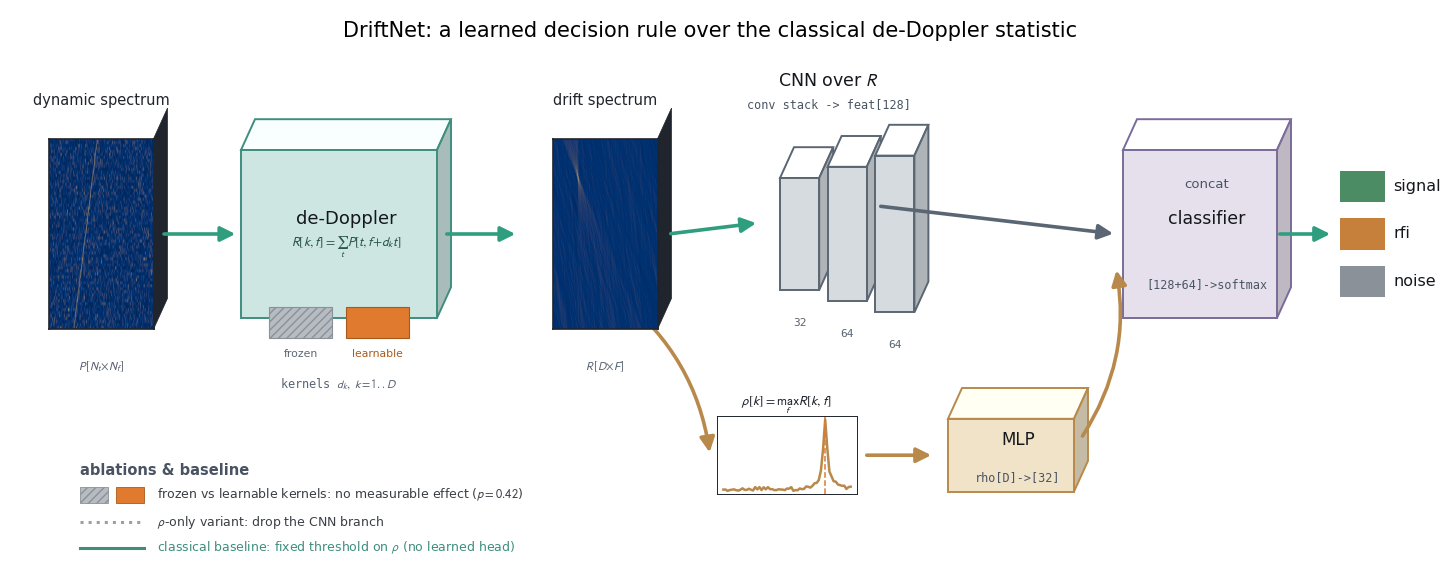
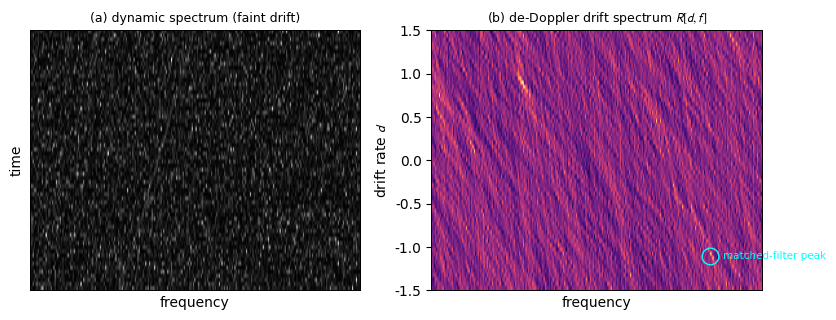

These figures' Python source, in order:
#!/usr/bin/env python3
"""Generate the paper's schematic artifacts: (1) the DriftNet architecture diagram with the ablation
branches marked, and (2) a concept figure showing a drifting line concentrating into a peak in the
de-Doppler drift spectrum. Pure matplotlib, no external tools."""
import numpy as np
import matplotlib
matplotlib.use("Agg")
import matplotlib.pyplot as plt
from matplotlib.patches import FancyBboxPatch, FancyArrowPatch, Rectangle, Polygon
import matplotlib.colors as mcolors
import os
os.makedirs("tex/figs", exist_ok=True)

plt.rcParams.update({                                    # embed real fonts (no Type-3), muted look
    "font.family": "sans-serif", "font.sans-serif": ["Helvetica", "Arial", "DejaVu Sans"],
    "mathtext.fontset": "stixsans", "axes.linewidth": 0.7,
    "pdf.fonttype": 42, "ps.fonttype": 42, "savefig.dpi": 300,
})
# one desaturated hue per block TYPE; orange reserved ONLY for the trainable-ablation dimension
PAL = {"input": ("#dce6f0", "#5b7ca6"), "transform": ("#cde6e1", "#3e8e7e"),
       "cnn": ("#d6dbe0", "#5a6673"), "mlp": ("#f0e3c8", "#b8894b"),
       "fuse": ("#e6e0ec", "#7a6b99")}
LEARN = "#e07a2f"; FROZEN = "#b7bcc2"; MAIN = "#3a3f45"; OPT = "#9aa0a6"
CHIP = {"signal": "#4c8c64", "rfi": "#c6803b", "noise": "#8a9199"}


def box(ax, xy, w, h, text, fc="#eaf1fb", ec="#2c3e50", fs=8.5):
    ax.add_patch(FancyBboxPatch(xy, w, h, boxstyle="round,pad=0.02,rounding_size=0.03",
                                linewidth=1.2, facecolor=fc, edgecolor=ec))
    ax.text(xy[0] + w / 2, xy[1] + h / 2, text, ha="center", va="center", fontsize=fs)


def arrow(ax, a, b, ec="#2c3e50"):
    ax.add_patch(FancyArrowPatch(a, b, arrowstyle="-|>", mutation_scale=12, lw=1.2, color=ec))


def _thumbs():
    """Real arrays for the inline thumbnails: a strong drifting line so R shows a FOCUSED blob."""
    rng = np.random.default_rng(1); T, F = 64, 256
    P = rng.chisquare(2, (T, F)) * 3.0
    d_true = 0.9
    for t in range(T):
        f = 60 + int(round(d_true * t)); P[t, f:f + 2] += 26        # strong line -> clean concentration
    drifts = np.linspace(-1.5, 1.5, 61); R = np.zeros((len(drifts), F))
    Pd = P - np.median(P, axis=0, keepdims=True)
    for k, d in enumerate(drifts):
        for t in range(T): R[k] += np.roll(Pd[t], -int(round(d * t)))
    return P, R, drifts, R.max(axis=1)


def _shade(c, f):
    r, g, b = mcolors.to_rgb(c)
    return tuple(min(1, max(0, v * f + (0.06 if f > 1 else 0))) for v in (r, g, b))


def architecture():
    # DRAFTS-style 2.5D pipeline: real data as tilted image planes, network layers as isometric 3D
    # slabs, a single green flow arrow left-to-right, tensor dims at each base. The rho/MLP readout is a
    # lower parallel track that merges into the classifier. Vector PDF + PNG.
    P, R, drifts, rho = _thumbs()
    fig = plt.figure(figsize=(14.0, 5.6))
    bg = fig.add_axes([0, 0, 1, 1]); bg.set_xlim(0, 1); bg.set_ylim(0, 1); bg.axis("off")
    FLOW = "#2f9e7f"; YC = 0.60                          # green flow color; main-stream centerline
    DX, DY = 0.010, 0.055                               # isometric depth (x,y), tuned to the 14x5.6 aspect

    def iso(x, y, w, h, fc, ec, lw=1.4, z=3):           # a 3D slab: front + top + right faces
        bg.add_patch(Polygon([(x, y + h), (x + w, y + h), (x + w + DX, y + h + DY), (x + DX, y + h + DY)],
                             closed=True, facecolor=_shade(fc, 1.14), edgecolor=ec, lw=lw, zorder=z))
        bg.add_patch(Polygon([(x + w, y), (x + w + DX, y + DY), (x + w + DX, y + h + DY), (x + w, y + h)],
                             closed=True, facecolor=_shade(fc, 0.82), edgecolor=ec, lw=lw, zorder=z))
        bg.add_patch(Rectangle((x, y), w, h, facecolor=fc, edgecolor=ec, lw=lw, zorder=z + 1))

    def block(cx, w, h, key, title, sub="", dims="", y=YC, tfs=13):
        fc, ec = PAL[key]; x = cx - w / 2; yb = y - h / 2
        iso(x, yb, w, h, fc, ec)
        bg.text(cx + DX / 2, y + DY / 2, title, ha="center", va="center", fontsize=tfs, color="#14171c", zorder=6)
        if sub: bg.text(cx + DX / 2, y - h * 0.30, sub, ha="center", va="center", fontsize=8.5,
                        color="#4a5563", family="monospace", zorder=6)
        if dims: bg.text(cx, yb - 0.055, dims, ha="center", va="top", fontsize=8.5, color="#586472",
                         family="monospace", zorder=6)

    def plane(cx, w, h, data, title, dims, y=YC):        # tilted image "data plane" with a depth face
        x = cx - w / 2; yb = y - h / 2
        bg.add_patch(Polygon([(x + w, yb), (x + w + DX, yb + DY), (x + w + DX, yb + h + DY), (x + w, yb + h)],
                             closed=True, facecolor="#20242c", edgecolor="#20242c", lw=0.5, zorder=2))
        ax = fig.add_axes([x, yb, w, h]); ax.imshow(data, aspect="auto", cmap="cividis", origin="lower")
        ax.set_xticks([]); ax.set_yticks([])
        for s in ax.spines.values(): s.set_edgecolor("#20242c"); s.set_linewidth(1.2)
        bg.text(cx, y + h / 2 + 0.055, title, ha="center", va="bottom", fontsize=10.5, color="#20242c", zorder=6)
        bg.text(cx, yb - 0.055, dims, ha="center", va="top", fontsize=8.5, color="#586472",
                family="monospace", zorder=6)

    def flow(x0, x1, y0=YC, y1=YC, ec=FLOW, lw=2.6, rad=None, dashed=False):
        cs = dict(connectionstyle=f"arc3,rad={rad}") if rad is not None else {}
        bg.add_patch(FancyArrowPatch((x0, y0), (x1, y1), arrowstyle="-|>", mutation_scale=22, lw=lw,
                                     color=ec, linestyle=(":" if dashed else "-"), zorder=5, **cs))

    # ---- main stream, left to right ----
    plane(0.065, 0.075, 0.34, P, "dynamic spectrum", r"$P\,[N_t\!\times\!N_f]$")
    flow(0.108, 0.163)
    # de-Doppler transform slab, with the frozen|learnable kernel bank shown as two thin sub-slabs on top
    block(0.235, 0.14, 0.30, "transform", "de-Doppler", "", tfs=13)
    bg.text(0.235 + DX / 2, YC + DY / 2 - 0.052, r"$R[k,f]=\sum_t P[t, f{+}d_k t]$", ha="center",
            va="center", fontsize=9.5, color="#2b564c", zorder=6)
    bg.add_patch(Rectangle((0.185, YC - 0.185), 0.045, 0.055, facecolor=FROZEN, edgecolor="#8a9199",
                           hatch="////", lw=0.8, zorder=6))
    bg.add_patch(Rectangle((0.24, YC - 0.185), 0.045, 0.055, facecolor=LEARN, edgecolor="#a85a1e", lw=0.8, zorder=6))
    bg.text(0.2075, YC - 0.205, "frozen", ha="center", va="top", fontsize=7.8, color="#5a6673", zorder=6)
    bg.text(0.2625, YC - 0.205, "learnable", ha="center", va="top", fontsize=7.8, color="#a85a1e", zorder=6)
    bg.text(0.235, YC - 0.255, r"kernels $d_k,\ k{=}1..D$", ha="center", va="top", fontsize=8.5,
            color="#586472", family="monospace", zorder=6)
    flow(0.31, 0.363)
    plane(0.425, 0.075, 0.34, R, "drift spectrum", r"$R\,[D\!\times\!F]$")

    # ---- fork: CNN main (up), rho->MLP lower track ----
    flow(0.47, 0.535, y1=YC + 0.02)
    # CNN as a stack of isometric conv slabs (16->32->64), DRAFTS-style
    conv_x, conv_w, gaps = 0.55, 0.028, 0.006
    for i, (hh, lab) in enumerate([(0.20, "32"), (0.24, "64"), (0.28, "64")]):
        cx = conv_x + i * (conv_w + gaps)
        iso(cx, YC - hh / 2, conv_w, hh, PAL["cnn"][0], PAL["cnn"][1])
        bg.text(cx + conv_w / 2, YC - hh / 2 - 0.05, lab, ha="center", va="top", fontsize=8, color="#586472",
                family="monospace", zorder=6)
    bg.text(0.585, YC + 0.265, "CNN over $R$", ha="center", fontsize=12.5, color="#14171c", zorder=6)
    bg.text(0.585, YC + 0.225, "conv stack -> feat[128]", ha="center", fontsize=8.5, color="#4a5563",
            family="monospace", zorder=6)
    # rho profile plane (lower) -> MLP slab
    axr = fig.add_axes([0.505, 0.135, 0.10, 0.14]); axr.plot(drifts, rho, color=PAL["mlp"][1], lw=1.8)
    axr.axvline(drifts[rho.argmax()], color=LEARN, lw=1.1, ls="--"); axr.set_xticks([]); axr.set_yticks([])
    for s in axr.spines.values(): s.set_edgecolor("#20242c")
    bg.text(0.555, 0.295, r"$\rho[k]=\max_f R[k,f]$", ha="center", fontsize=9.5, color="#20242c", zorder=6)
    flow(0.435, 0.50, y0=YC - 0.11, y1=0.205, ec=PAL["mlp"][1], rad=-0.2)
    flow(0.61, 0.66, y0=0.205, y1=0.205, ec=PAL["mlp"][1])
    block(0.715, 0.09, 0.13, "mlp", "MLP", "rho[D]->[32]", y=0.205, tfs=12)
    # ---- merge into classifier ----
    flow(0.62, 0.79, y0=YC + 0.05, y1=YC, ec=PAL["cnn"][1])
    flow(0.765, 0.79, y0=0.235, y1=YC - 0.06, ec=PAL["mlp"][1], rad=0.2)
    block(0.85, 0.11, 0.30, "fuse", "classifier", "[128+64]->softmax", tfs=12.5)
    bg.text(0.85 + DX / 2, YC + DY / 2 + 0.055, "concat", ha="center", fontsize=9.5, color="#4a5563", zorder=6)
    flow(0.905, 0.945)
    for i, c in enumerate(("signal", "rfi", "noise")):
        y = YC + 0.085 - i * 0.085
        bg.add_patch(Rectangle((0.95, y - 0.028), 0.032, 0.056, facecolor=CHIP[c], edgecolor="none", zorder=6))
        bg.text(0.988, y, c, ha="left", va="center", fontsize=11.5, color="#14171c", zorder=6)

    # ablation / baseline legend (bottom-left whitespace)
    lx, ly = 0.05, 0.14
    bg.text(lx, ly + 0.03, "ablations & baseline", fontsize=10.5, weight="bold", color="#4a5361")
    bg.add_patch(Rectangle((lx, ly - 0.02), 0.02, 0.028, facecolor=FROZEN, hatch="////", edgecolor="#8a9199", lw=0.6))
    bg.add_patch(Rectangle((lx + 0.026, ly - 0.02), 0.02, 0.028, facecolor=LEARN, edgecolor="#a85a1e", lw=0.6))
    bg.text(lx + 0.055, ly - 0.006, r"frozen vs learnable kernels: no measurable effect ($p{=}0.42$)",
            fontsize=9, va="center", color="#3a3f45")
    bg.plot([lx, lx + 0.046], [ly - 0.055, ly - 0.055], color=OPT, ls=":", lw=2.2)
    bg.text(lx + 0.055, ly - 0.055, r"$\rho$-only variant: drop the CNN branch", fontsize=9, va="center", color="#3a3f45")
    bg.plot([lx, lx + 0.046], [ly - 0.1, ly - 0.1], color=PAL["transform"][1], ls="-", lw=2.2)
    bg.text(lx + 0.055, ly - 0.1, r"classical baseline: fixed threshold on $\rho$ (no learned head)",
            fontsize=9, va="center", color=PAL["transform"][1])

    fig.suptitle("DriftNet: a learned decision rule over the classical de-Doppler statistic", fontsize=15, y=0.98)
    plt.savefig("tex/figs/architecture.png", dpi=200, bbox_inches="tight")
    plt.savefig("tex/figs/architecture.pdf", bbox_inches="tight"); plt.close()
    print("wrote architecture.png + .pdf")


def concept():
    rng = np.random.default_rng(0); T, F = 64, 256
    P = rng.chisquare(2, (T, F)).astype(float) * 3
    for t in range(T):                                   # a faint drifting line
        f = 70 + int(0.9 * t); P[t, f:f + 2] += 6
    # de-Doppler over a drift grid
    drifts = np.linspace(-1.5, 1.5, 61); R = np.zeros((len(drifts), F))
    Pd = P - np.median(P, axis=0, keepdims=True)
    for k, d in enumerate(drifts):
        for t in range(T):
            R[k] += np.roll(Pd[t], -int(round(d * t)))
    fig, ax = plt.subplots(1, 2, figsize=(8.5, 3.3))
    ax[0].imshow(P, aspect="auto", cmap="gray", origin="lower"); ax[0].set_title("(a) dynamic spectrum (faint drift)", fontsize=9)
    ax[0].set_xlabel("frequency"); ax[0].set_ylabel("time"); ax[0].set_xticks([]); ax[0].set_yticks([])
    im = ax[1].imshow(R, aspect="auto", cmap="magma", origin="lower",
                      extent=[0, F, drifts[0], drifts[-1]])
    ax[1].set_title("(b) de-Doppler drift spectrum $R[d,f]$", fontsize=9)
    ax[1].set_xlabel("frequency"); ax[1].set_ylabel("drift rate $d$"); ax[1].set_xticks([])
    ky, kx = np.unravel_index(R.argmax(), R.shape)
    ax[1].plot(kx, drifts[ky], "o", mfc="none", mec="cyan", ms=12)
    ax[1].text(kx + 10, drifts[ky], "matched-filter peak", fontsize=7.5, color="cyan", va="center")
    plt.tight_layout(); plt.savefig("tex/figs/concept.png", dpi=300)
    plt.savefig("tex/figs/concept.pdf"); plt.close()
    print("wrote concept.png + .pdf")


if __name__ == "__main__":
    architecture(); concept()
